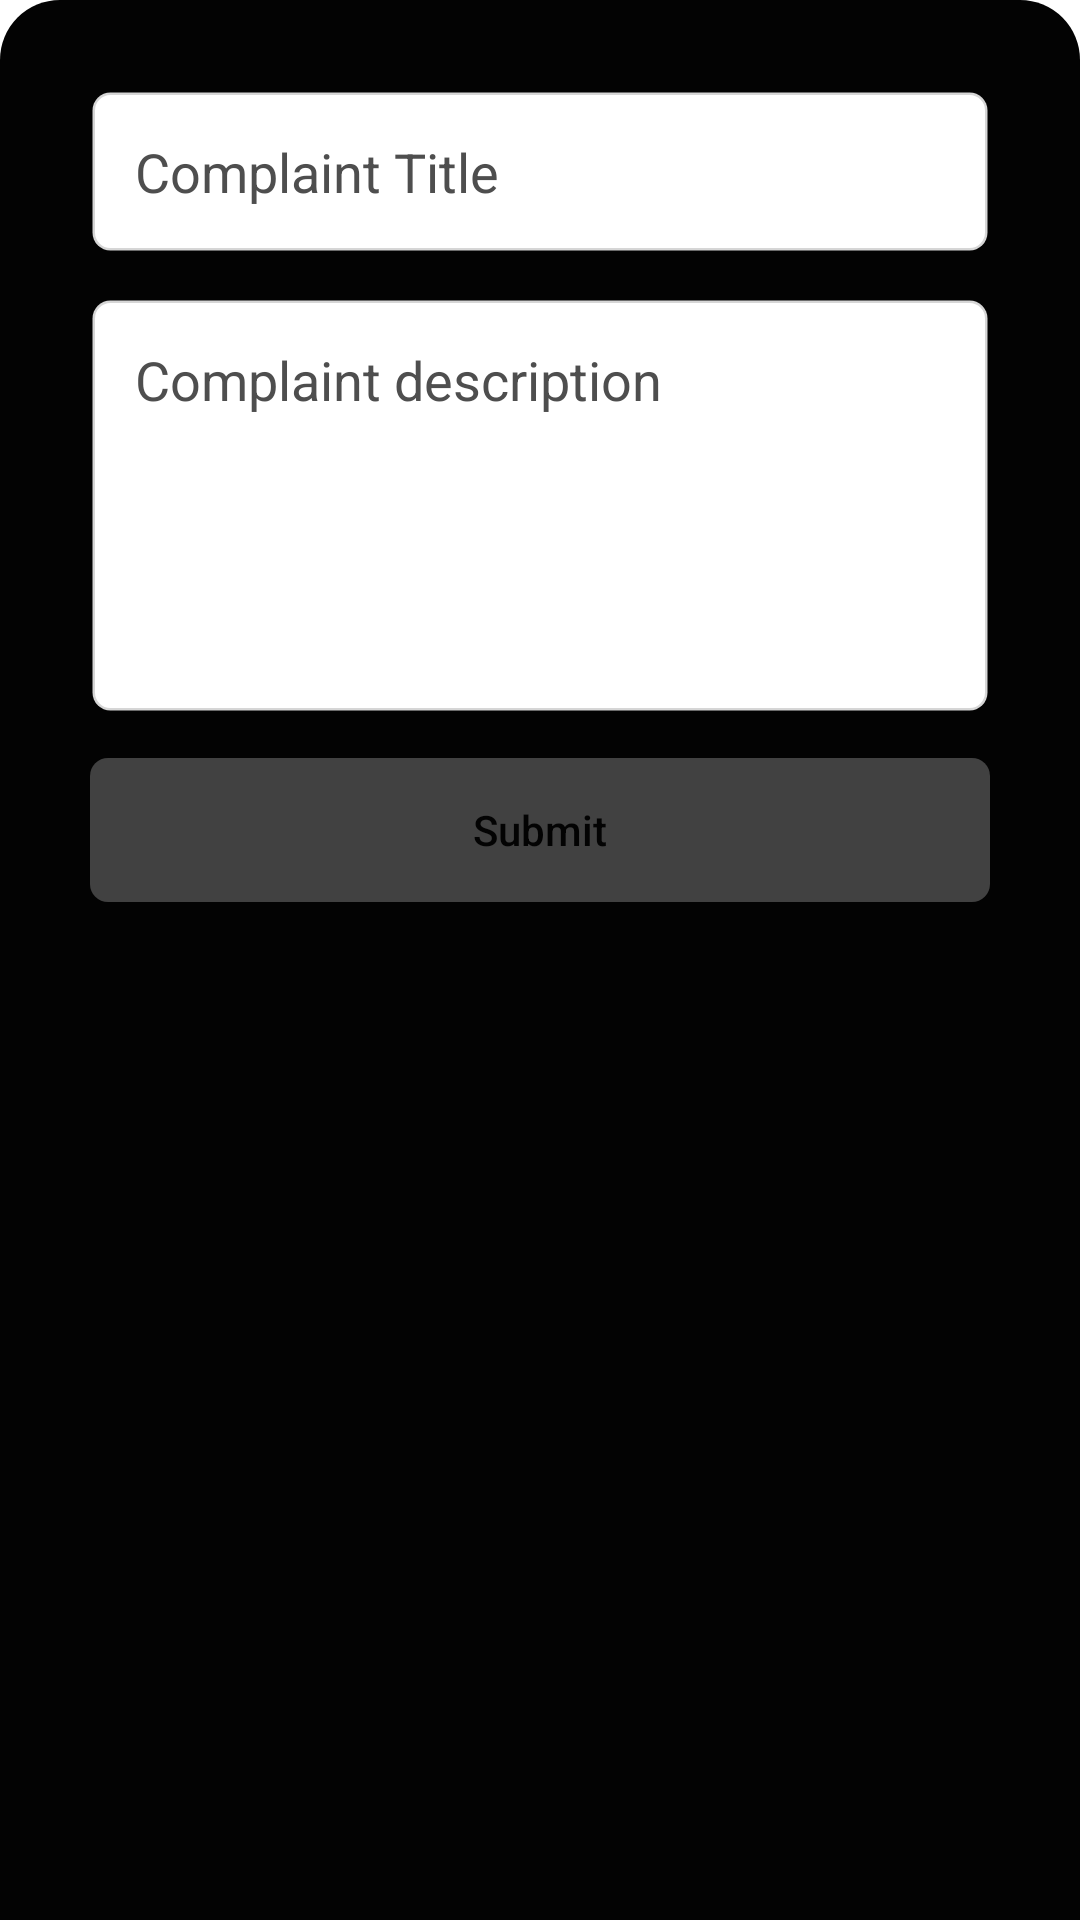

Produce the Android XML layout that renders to this screen, including the resource entries it uses.
<!-- AndroidManifest.xml: application theme Theme.Pop_flake -->
<!-- res/layout/bottom_sheet_complaints.xml -->
<?xml version="1.0" encoding="utf-8"?>
<LinearLayout xmlns:android="http://schemas.android.com/apk/res/android"
    android:layout_width="match_parent"
    android:layout_height="wrap_content"
    android:layout_gravity="bottom"
    android:background="@drawable/bottom_sheet_background"
    android:orientation="vertical"
    android:padding="30dp">


    <EditText
        android:id="@+id/etTitle"
        android:layout_width="match_parent"
        android:layout_height="wrap_content"
        android:layout_marginBottom="15dp"
        android:textColor="#4E4E4E"
        android:textColorHint="#4E4E4E"
        android:background="@drawable/bg_edit_text"
        android:hint="Complaint Title"
        android:maxLines="1"
        android:padding="15dp" />

    <EditText
        android:id="@+id/etDesc"
        android:layout_width="match_parent"
        android:layout_height="wrap_content"
        android:layout_marginBottom="15dp"
        android:textColor="#4E4E4E"
        android:textColorHint="#4E4E4E"
        android:background="@drawable/bg_edit_text"
        android:hint="Complaint description"
        android:maxLines="5"
        android:gravity="start"
        android:minLines="5"
        android:padding="15dp" />

    <androidx.appcompat.widget.AppCompatButton
        android:id="@+id/btnSubmit"
        android:layout_width="match_parent"
        android:layout_height="wrap_content"
        android:layout_marginBottom="15dp"
        android:padding="13dp"
        android:textAllCaps="false"
        android:text="Submit"
        android:background="@drawable/bg_button"
        android:textColor="?attr/colorPrimary"/>

</LinearLayout>
<!-- resources referenced by this layout -->
<resources>
  <!-- drawable bg_button (drawable) -->
  <?xml version="1.0" encoding="utf-8"?>
  <shape xmlns:android="http://schemas.android.com/apk/res/android"
      android:shape="rectangle">
      <solid android:color="#414141" />
      <corners android:radius="6dp"/>
  
  </shape>
  <!-- drawable bg_edit_text (drawable) -->
  <?xml version="1.0" encoding="utf-8"?>
  <shape xmlns:android="http://schemas.android.com/apk/res/android"
      android:shape="rectangle">
      <solid android:color="@color/white" />
  
      <corners
          android:radius="6dp"
          />
      <stroke android:width="1.5dp"
          android:color="#29000000">
      </stroke>
  </shape>
  <!-- drawable bottom_sheet_background (drawable) -->
  <?xml version="1.0" encoding="utf-8"?>
  <shape xmlns:android="http://schemas.android.com/apk/res/android" android:shape="rectangle">
      <corners
          android:topLeftRadius="20dp" android:topRightRadius="20dp" />
      <solid android:color="?attr/colorPrimary" />
  </shape>
  <style name="Theme.Pop_flake" parent="Theme.MaterialComponents.DayNight.DarkActionBar">
          
          <item name="colorPrimary">#030303</item>
          <item name="colorPrimaryVariant">#B8B5B5</item>
          <item name="colorOnPrimary">@color/white</item>
          
          <item name="colorSecondary">@color/white</item>
          <item name="colorSecondaryVariant">@color/teal_700</item>
          <item name="colorOnSecondary">@color/black</item>
          
  
          <item name="android:statusBarColor">?attr/colorPrimaryVariant</item>
  
          <item name="android:textColorPrimary">?attr/colorPrimary</item>
          
      </style>
  <color name="white">#FFFFFFFF</color>
  <color name="teal_700">#FF018786</color>
  <color name="black">#FF000000</color>
</resources>
